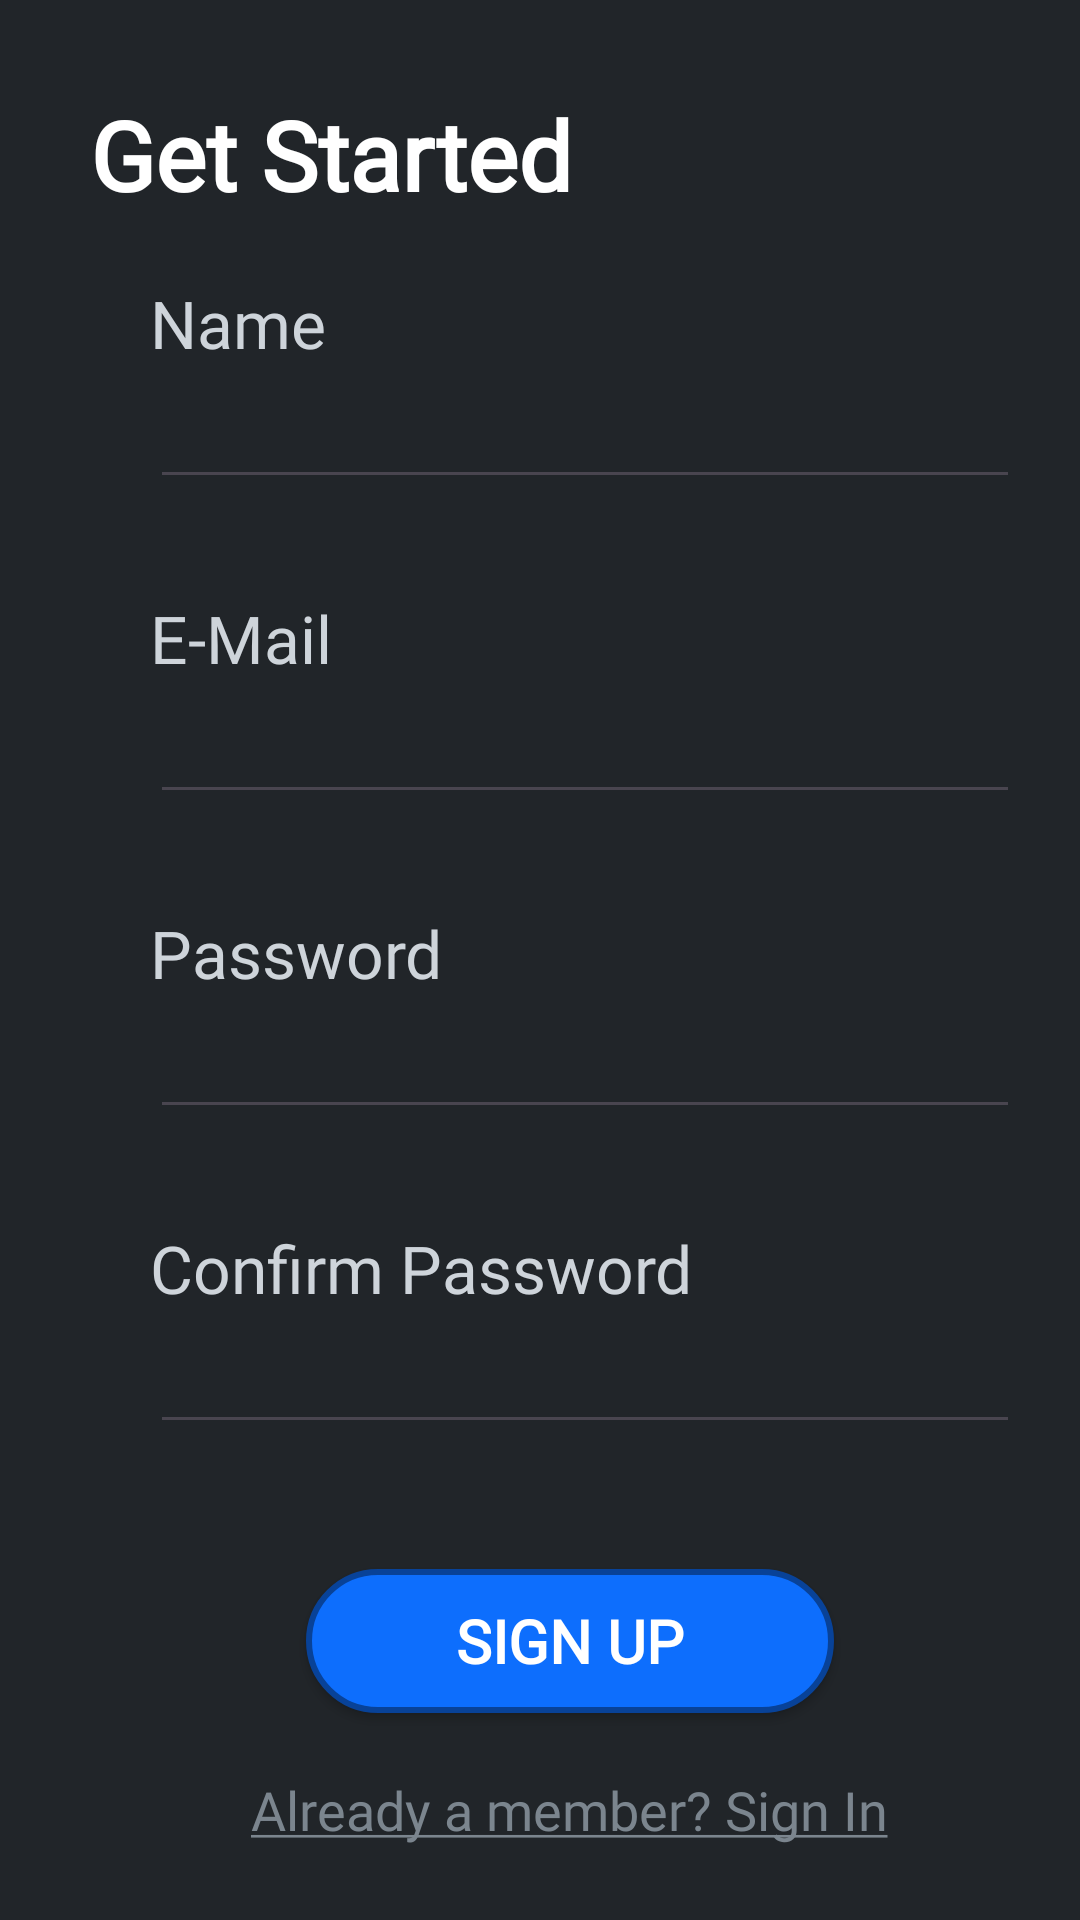

Layout XML and referenced resources for this Android screen:
<!-- AndroidManifest.xml: application theme Theme.FinalProject -->
<!-- res/layout/activity_register.xml -->
<?xml version="1.0" encoding="utf-8"?>
<androidx.appcompat.widget.LinearLayoutCompat xmlns:android="http://schemas.android.com/apk/res/android"
    xmlns:tools="http://schemas.android.com/tools"
    android:layout_width="match_parent"
    android:layout_height="match_parent"
    android:background="@color/body_bg"
    android:orientation="vertical"
    android:paddingVertical="10dp"
    android:paddingStart="30dp"
    android:paddingEnd="10dp"

    tools:context=".RegisterActivity">

    <ScrollView
        android:layout_width="match_parent"
        android:layout_height="wrap_content">

        <androidx.appcompat.widget.LinearLayoutCompat
            android:layout_width="match_parent"
            android:layout_height="wrap_content"
            android:orientation="vertical">

            <TextView
                style="@style/text.h1"
                android:layout_width="wrap_content"
                android:layout_height="wrap_content"

                android:layout_marginTop="20dp"

                android:text="@string/reg_get_started" />

            <androidx.appcompat.widget.LinearLayoutCompat
                android:layout_width="match_parent"
                android:layout_height="wrap_content"
                android:layout_marginTop="10dp"
                android:orientation="vertical">

                
                <androidx.appcompat.widget.LinearLayoutCompat
                    android:layout_width="match_parent"
                    android:layout_height="wrap_content"
                    android:layout_marginTop="10dp"

                    android:orientation="vertical"
                    android:paddingStart="20dp"
                    android:paddingEnd="10dp">

                    <TextView
                        style="@style/text.form_label"
                        android:layout_width="wrap_content"

                        android:layout_height="wrap_content"
                        android:labelFor="@+id/reg_in_name"
                        android:text="@string/reg_name" />

                    <EditText
                        android:id="@+id/reg_in_name"
                        style="@style/text.form_input"
                        android:layout_width="match_parent"
                        android:layout_height="wrap_content"
                        android:autofillHints="name"
                        android:inputType="text"
                        android:maxLength="30" />

                    <TextView
                        android:id="@+id/reg_error_msg_name"
                        style="@style/text.form_error"
                        android:layout_width="wrap_content"
                        android:layout_height="wrap_content" />


                </androidx.appcompat.widget.LinearLayoutCompat>

                
                <androidx.appcompat.widget.LinearLayoutCompat
                    android:layout_width="match_parent"
                    android:layout_height="wrap_content"
                    android:layout_marginTop="10dp"

                    android:orientation="vertical"
                    android:paddingStart="20dp"
                    android:paddingEnd="10dp">

                    <TextView
                        style="@style/text.form_label"
                        android:layout_width="wrap_content"
                        android:layout_height="wrap_content"

                        android:labelFor="@+id/reg_in_login_email"
                        android:text="@string/reg_e_mail" />

                    <EditText
                        android:id="@+id/reg_in_login_email"
                        style="@style/text.form_input"
                        android:layout_width="match_parent"
                        android:layout_height="wrap_content"
                        android:autofillHints="emailAddress"
                        android:inputType="textEmailAddress"
                        android:maxLength="50" />

                    <TextView
                        android:id="@+id/reg_error_msg_email"
                        style="@style/text.form_error"
                        android:layout_width="wrap_content"
                        android:layout_height="wrap_content" />

                </androidx.appcompat.widget.LinearLayoutCompat>

                
                <androidx.appcompat.widget.LinearLayoutCompat
                    android:layout_width="match_parent"
                    android:layout_height="wrap_content"
                    android:layout_marginTop="10dp"

                    android:orientation="vertical"
                    android:paddingStart="20dp"
                    android:paddingEnd="10dp">

                    <TextView
                        style="@style/text.form_label"
                        android:layout_width="wrap_content"
                        android:layout_height="wrap_content"

                        android:labelFor="@+id/reg_in_password"
                        android:text="@string/reg_password" />

                    <EditText
                        android:id="@+id/reg_in_password"
                        style="@style/text.form_input"
                        android:layout_width="match_parent"
                        android:layout_height="wrap_content"
                        android:autofillHints="password"
                        android:inputType="textPassword"
                        android:maxLength="20" />

                    <TextView
                        android:id="@+id/reg_error_msg_password"
                        style="@style/text.form_error"
                        android:layout_width="wrap_content"
                        android:layout_height="wrap_content" />

                </androidx.appcompat.widget.LinearLayoutCompat>

                
                <androidx.appcompat.widget.LinearLayoutCompat
                    android:layout_width="match_parent"
                    android:layout_height="wrap_content"
                    android:layout_marginTop="10dp"

                    android:orientation="vertical"
                    android:paddingStart="20dp"
                    android:paddingEnd="10dp">

                    <TextView
                        style="@style/text.form_label"
                        android:layout_width="wrap_content"
                        android:layout_height="wrap_content"

                        android:labelFor="@+id/reg_in_confirm_password"
                        android:text="@string/reg_confirm_password" />

                    <EditText
                        android:id="@+id/reg_in_confirm_password"
                        style="@style/text.form_input"
                        android:layout_width="match_parent"
                        android:layout_height="wrap_content"
                        android:autofillHints="password"
                        android:inputType="textPassword"
                        android:maxLength="20" />

                    <TextView
                        android:id="@+id/reg_error_msg_confirm_password"
                        style="@style/text.form_error"
                        android:layout_width="wrap_content"
                        android:layout_height="wrap_content" />

                </androidx.appcompat.widget.LinearLayoutCompat>

            </androidx.appcompat.widget.LinearLayoutCompat>

            <androidx.appcompat.widget.AppCompatButton
                android:id="@+id/reg_btn_signup"
                style="@style/button.primary"
                android:layout_width="wrap_content"
                android:layout_height="wrap_content"
                android:layout_gravity="center"

                android:layout_marginTop="20dp"

                android:paddingHorizontal="50dp"
                android:text="@string/reg_sign_up"
                android:textSize="20sp" />

            <TextView
                android:id="@+id/reg_text_login_redirect"
                android:layout_width="wrap_content"
                android:layout_height="wrap_content"
                android:layout_gravity="center"
                android:layout_marginTop="20dp"

                android:fontFamily="@font/cairo"

                android:text="@string/reg_redirect"
                android:textColor="@color/text_tertiary"
                android:textSize="18sp" />
        </androidx.appcompat.widget.LinearLayoutCompat>


    </ScrollView>

</androidx.appcompat.widget.LinearLayoutCompat>
<!-- resources referenced by this layout -->
<resources>
  <color name="body_bg">#212529</color>
  <color name="text_tertiary">#7B858E</color>
  <string name="reg_confirm_password">Confirm Password</string>
  <string name="reg_e_mail">E-Mail</string>
  <string name="reg_get_started">Get Started</string>
  <string name="reg_name">Name</string>
  <string name="reg_password">Password</string>
  <string name="reg_redirect"><u>Already a member? Sign In</u></string>
  <string name="reg_sign_up">Sign Up</string>
  <style name="button.primary">
          <item name="android:background">@drawable/btn_primary</item>
      </style>
  <style name="text.form_error">
          <item name="android:textColor">@color/danger_text</item>
          <item name="android:textSize">16sp</item>
      </style>
  <style name="text.form_input">
          <item name="android:textColor">@color/text_secondary</item>
          <item name="android:textSize">20sp</item>
      </style>
  <style name="text.form_label">
          <item name="android:textColor">@color/text_secondary</item>
          <item name="android:textSize">22sp</item>
      </style>
  <style name="text.h1">
          <item name="android:textColor">@color/text_emphasis</item>
          <item name="android:textSize">32sp</item>
          <item name="android:textStyle">bold</item>
      </style>
  <style name="Theme.FinalProject" parent="Base.Theme.FinalProject" />
  <!-- drawable btn_primary (drawable) -->
  <?xml version="1.0" encoding="utf-8"?>
  <selector xmlns:android="http://schemas.android.com/apk/res/android">
      <item android:state_pressed="true">
          <shape>
              <corners android:radius="25dp"/>
              <solid android:color="@color/primary_bg"/>
              <stroke android:color="@color/primary_border" android:width="2sp"/>
          </shape>
      </item>
      <item android:state_pressed="false">
          <shape>
              <corners android:radius="25dp"/>
              <solid android:color="@color/primary"/>
              <stroke android:color="@color/primary_border" android:width="2sp"/>
          </shape>
      </item>
  </selector>
  <color name="danger_text">#EA868F</color>
  <color name="text_secondary">#CED4DA</color>
  <color name="text_emphasis">#FFFFFF</color>
  <style name="Base.Theme.FinalProject" parent="Theme.Material3.DayNight.NoActionBar">
          
          
      </style>
  <color name="primary_bg">#031633</color>
  <color name="primary_border">#084298</color>
  <color name="primary">#0D6EFD</color>
</resources>
